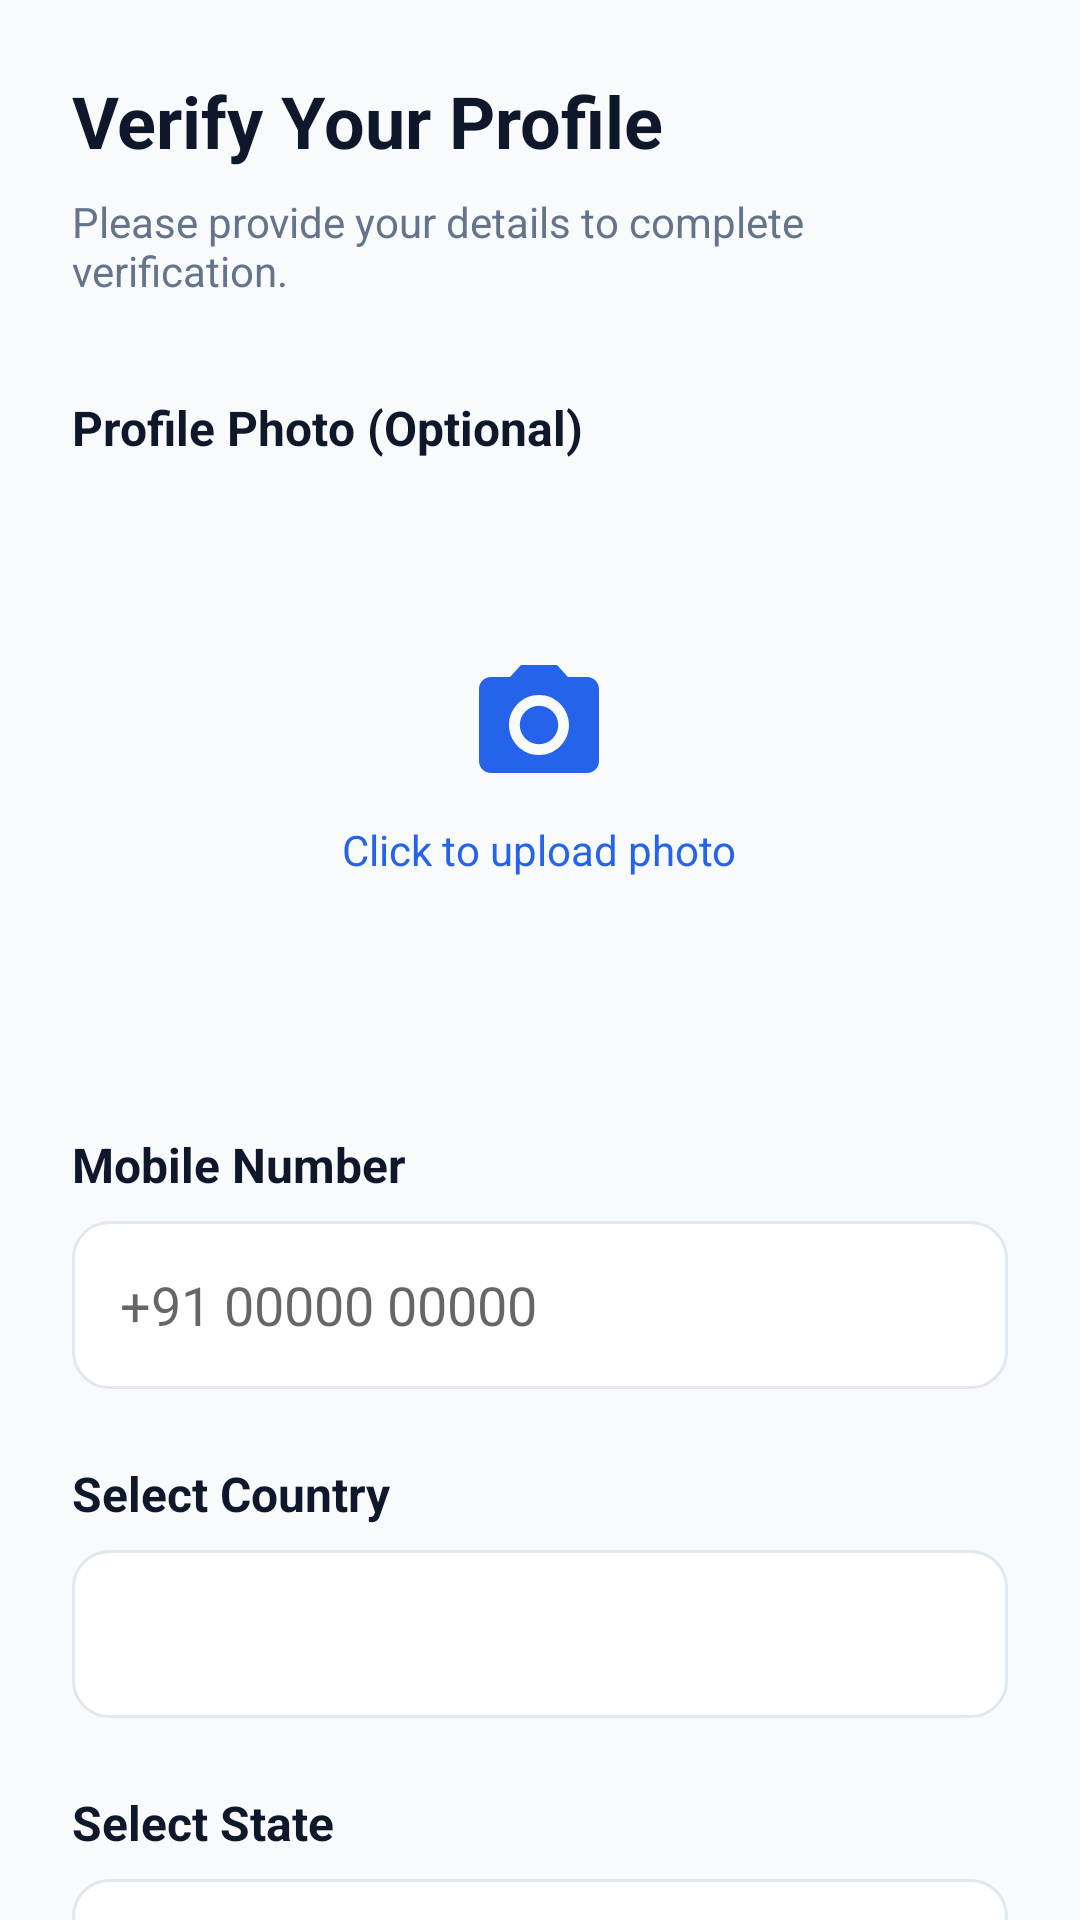

The Android layout XML behind this screen, and the referenced resources:
<!-- AndroidManifest.xml: application theme Theme.MedLink -->
<!-- res/layout/fragment_verify_profile.xml -->
<?xml version="1.0" encoding="utf-8"?>
<androidx.core.widget.NestedScrollView xmlns:android="http://schemas.android.com/apk/res/android"
    xmlns:app="http://schemas.android.com/apk/res-auto"
    android:layout_width="match_parent"
    android:layout_height="match_parent"
    android:background="@color/background">

    <LinearLayout
        android:layout_width="match_parent"
        android:layout_height="wrap_content"
        android:orientation="vertical"
        android:padding="24dp">

        <TextView
            android:layout_width="wrap_content"
            android:layout_height="wrap_content"
            android:text="Verify Your Profile"
            android:textSize="24sp"
            android:textStyle="bold"
            android:textColor="@color/text_primary"
            android:layout_marginBottom="8dp" />

        <TextView
            android:layout_width="wrap_content"
            android:layout_height="wrap_content"
            android:text="Please provide your details to complete verification."
            android:textSize="14sp"
            android:textColor="@color/text_secondary"
            android:layout_marginBottom="32dp" />

        
        <TextView
            android:layout_width="wrap_content"
            android:layout_height="wrap_content"
            android:text="Profile Photo (Optional)"
            android:textSize="16sp"
            android:textStyle="bold"
            android:textColor="@color/text_primary"
            android:layout_marginBottom="12dp" />

        <FrameLayout
            android:id="@+id/btn_upload_image"
            android:layout_width="match_parent"
            android:layout_height="180dp"
            android:background="@drawable/bg_dashed_upload"
            android:layout_marginBottom="32dp">
            
            <LinearLayout
                android:id="@+id/layout_upload_prompt"
                android:layout_width="wrap_content"
                android:layout_height="wrap_content"
                android:orientation="vertical"
                android:gravity="center"
                android:layout_gravity="center">
                <ImageView
                    android:layout_width="48dp"
                    android:layout_height="48dp"
                    android:src="@drawable/ic_camera"
                    app:tint="@color/primary" />
                <TextView
                    android:layout_width="wrap_content"
                    android:layout_height="wrap_content"
                    android:text="Click to upload photo"
                    android:textColor="@color/primary"
                    android:textSize="14sp"
                    android:layout_marginTop="8dp" />
            </LinearLayout>

            <ImageView
                android:id="@+id/iv_profile_preview"
                android:layout_width="match_parent"
                android:layout_height="match_parent"
                android:scaleType="centerCrop"
                android:visibility="gone" />
        </FrameLayout>

        
        <TextView
            android:layout_width="wrap_content"
            android:layout_height="wrap_content"
            android:text="Mobile Number"
            android:textSize="16sp"
            android:textStyle="bold"
            android:textColor="@color/text_primary"
            android:layout_marginBottom="8dp" />

        <EditText
            android:id="@+id/et_mobile"
            android:layout_width="match_parent"
            android:layout_height="56dp"
            android:background="@drawable/bg_input_field"
            android:hint="+91 00000 00000"
            android:inputType="phone"
            android:paddingStart="16dp"
            android:paddingEnd="16dp"
            android:textColor="@color/text_primary"
            android:layout_marginBottom="24dp" />

        
        <TextView
            android:layout_width="wrap_content"
            android:layout_height="wrap_content"
            android:text="Select Country"
            android:textSize="16sp"
            android:textStyle="bold"
            android:textColor="@color/text_primary"
            android:layout_marginBottom="8dp" />

        <Spinner
            android:id="@+id/spinner_country"
            android:layout_width="match_parent"
            android:layout_height="56dp"
            android:background="@drawable/bg_input_field"
            android:layout_marginBottom="24dp"
            android:paddingStart="8dp" />

        
        <TextView
            android:layout_width="wrap_content"
            android:layout_height="wrap_content"
            android:text="Select State"
            android:textSize="16sp"
            android:textStyle="bold"
            android:textColor="@color/text_primary"
            android:layout_marginBottom="8dp" />

        <Spinner
            android:id="@+id/spinner_state"
            android:layout_width="match_parent"
            android:layout_height="56dp"
            android:background="@drawable/bg_input_field"
            android:layout_marginBottom="32dp"
            android:paddingStart="8dp" />

        
        <com.google.android.material.button.MaterialButton
            android:id="@+id/btn_submit_verification"
            android:layout_width="match_parent"
            android:layout_height="60dp"
            android:text="Submit for Verification"
            app:cornerRadius="12dp"
            android:textAllCaps="false"
            android:textSize="16sp"
            android:textStyle="bold"
            android:layout_marginBottom="40dp" />

    </LinearLayout>
</androidx.core.widget.NestedScrollView>
<!-- resources referenced by this layout -->
<resources>
  <color name="background">#F8FAFC</color>
  <color name="primary">#2563EB</color>
  <color name="text_primary">#0F172A</color>
  <color name="text_secondary">#64748B</color>
  <!-- drawable bg_input_field (drawable) -->
  <?xml version="1.0" encoding="utf-8"?>
  <shape xmlns:android="http://schemas.android.com/apk/res/android" android:shape="rectangle">
      <solid android:color="@color/white"/>
      <stroke android:width="1dp" android:color="@color/divider"/>
      <corners android:radius="12dp"/>
  </shape>
  <!-- drawable ic_camera (drawable) -->
  <?xml version="1.0" encoding="utf-8"?>
  <vector xmlns:android="http://schemas.android.com/apk/res/android" android:width="28dp" android:height="28dp" android:viewportWidth="24" android:viewportHeight="24">
      <path android:fillColor="@color/text_secondary" android:pathData="M12,12m-3.2,0a3.2,3.2 0,1,1 6.4,0a3.2,3.2 0,1,1 -6.4,0"/>
      <path android:fillColor="@color/text_secondary" android:pathData="M9,2L7.17,4H4c-1.1,0 -2,0.9 -2,2v12c0,1.1 0.9,2 2,2h16c1.1,0 2,-0.9 2,-2V6c0,-1.1 -0.9,-2 -2,-2h-3.17L15,2H9zm3,15c-2.76,0 -5,-2.24 -5,-5s2.24,-5 5,-5 5,2.24 5,5 -2.24,5 -5,5z"/>
  </vector>
  <style name="Theme.MedLink" parent="Theme.MaterialComponents.DayNight.NoActionBar">
          <item name="colorPrimary">@color/primary</item>
          <item name="colorPrimaryDark">@color/primary_dark</item>
          <item name="colorAccent">@color/accent_green</item>
          <item name="android:windowBackground">@color/background</item>
          <item name="android:statusBarColor">@color/white</item>
          <item name="android:windowLightStatusBar">true</item>
          <item name="android:navigationBarColor">@color/white</item>
          <item name="android:fontFamily">sans-serif</item>
          <item name="android:forceDarkAllowed">false</item>
      </style>
  <color name="white">#FFFFFF</color>
  <color name="divider">#E2E8F0</color>
  <color name="primary_dark">#1D4ED8</color>
  <color name="accent_green">#10B981</color>
</resources>
